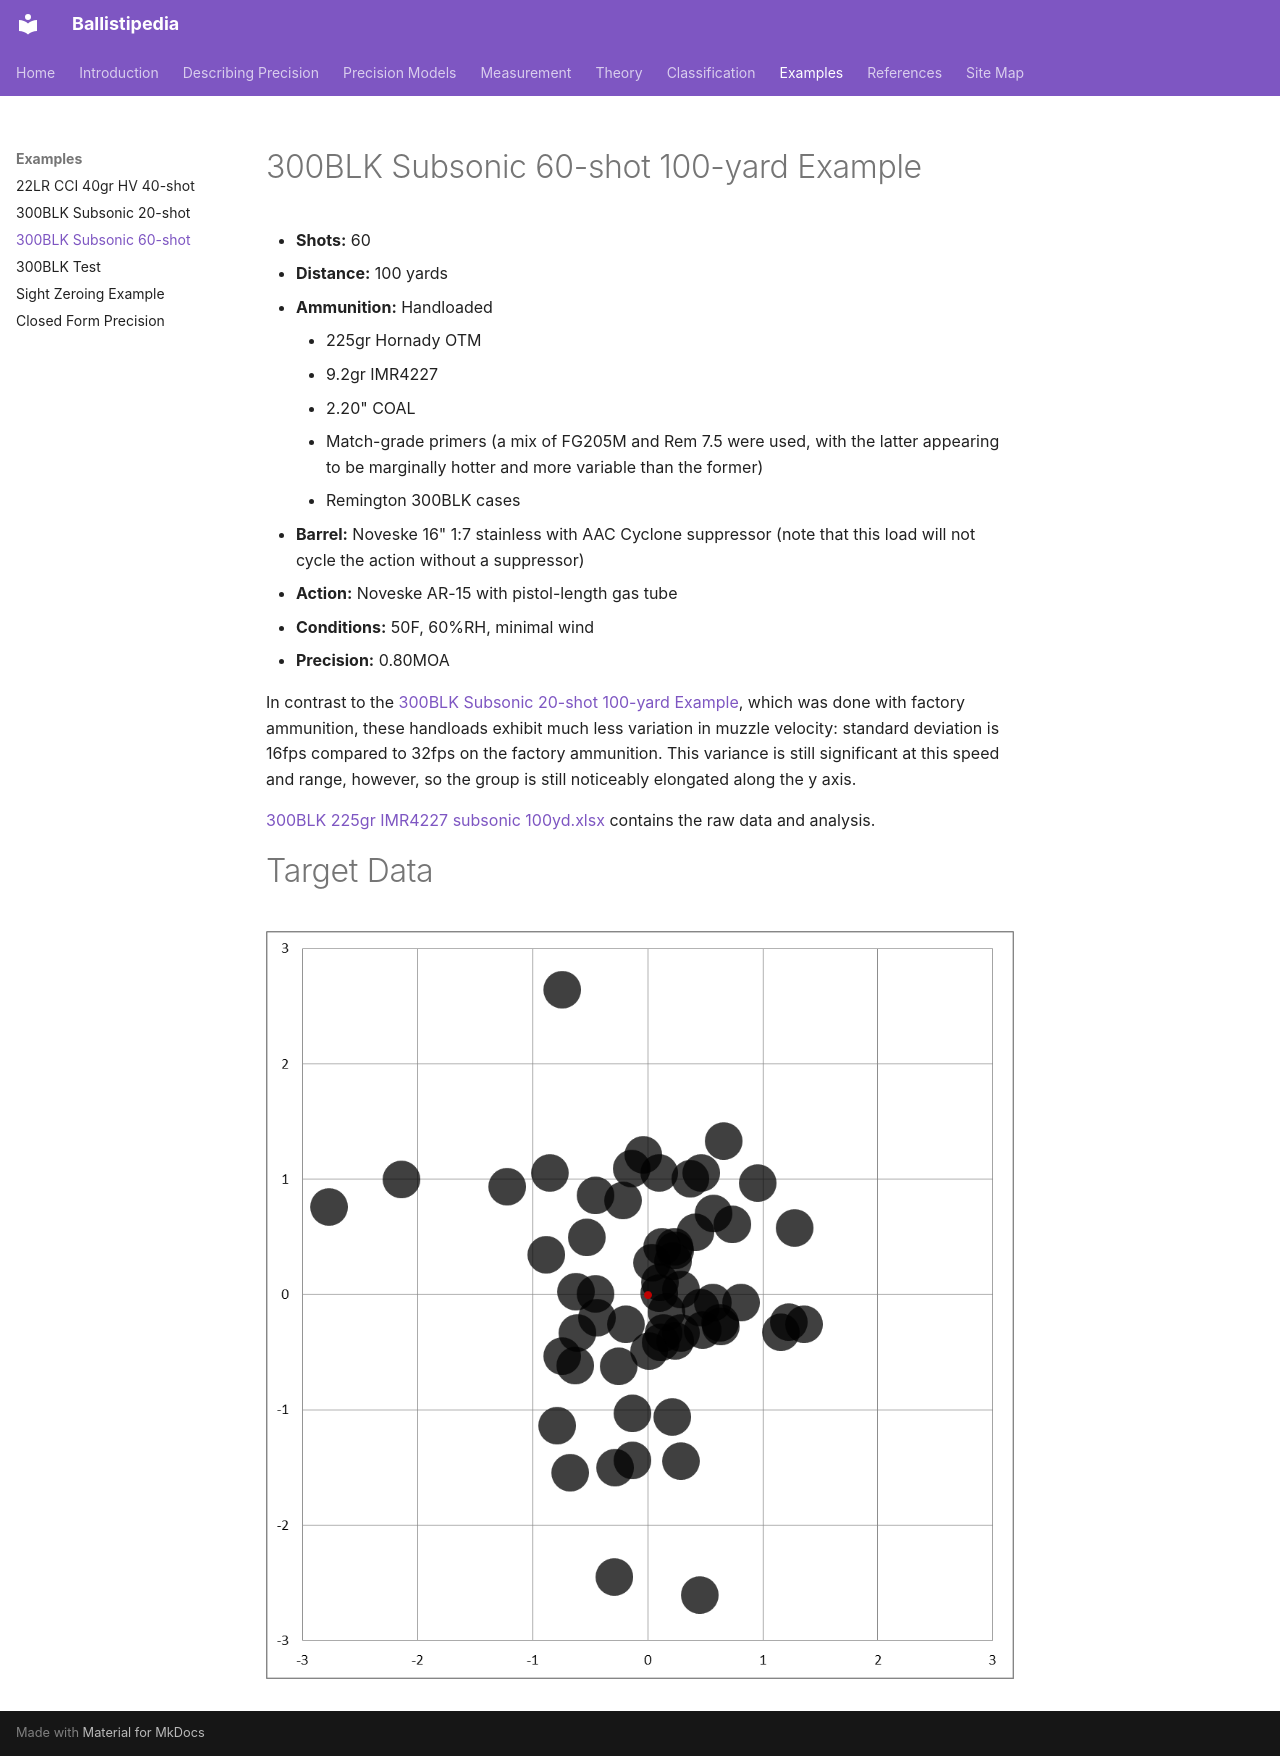

repository: dbookstaber/ballistipedia · page: 300blk-subsonic-60-shot-100-yard-example/index.html · generator: mkdocs

# 300BLK Subsonic 60-shot 100-yard Example

- **Shots:** 60
- **Distance:** 100 yards
- **Ammunition:** Handloaded
    - 225gr Hornady OTM
    - 9.2gr IMR4227
    - 2.20" COAL
    - Match-grade primers (a mix of FG205M and Rem 7.5 were used, with the latter appearing to be marginally hotter and more variable than the former)
    - Remington 300BLK cases
- **Barrel:** Noveske 16" 1:7 stainless with AAC Cyclone suppressor (note that this load will not cycle the action without a suppressor)
- **Action:** Noveske AR-15 with pistol-length gas tube
- **Conditions:** 50F, 60%RH, minimal wind
- **Precision:** 0.80MOA

In contrast to the [300BLK Subsonic 20-shot 100-yard Example](300blk-subsonic-20-shot-100-yard-example.md), which was done with factory ammunition, these handloads exhibit much less variation in muzzle velocity: standard deviation is 16fps compared to 32fps on the factory ammunition.  This variance is still significant at this speed and range, however, so the group is still noticeably elongated along the y axis.

[300BLK 225gr IMR4227 subsonic 100yd.xlsx](media/300BLK%20225gr%20IMR4227%20subsonic%20100yd.xlsx) contains the raw data and analysis.

# Target Data

![300BLK Subsonic Handloads 100yds.png](images/300BLK%20Subsonic%20Handloads%20100yds.png)
